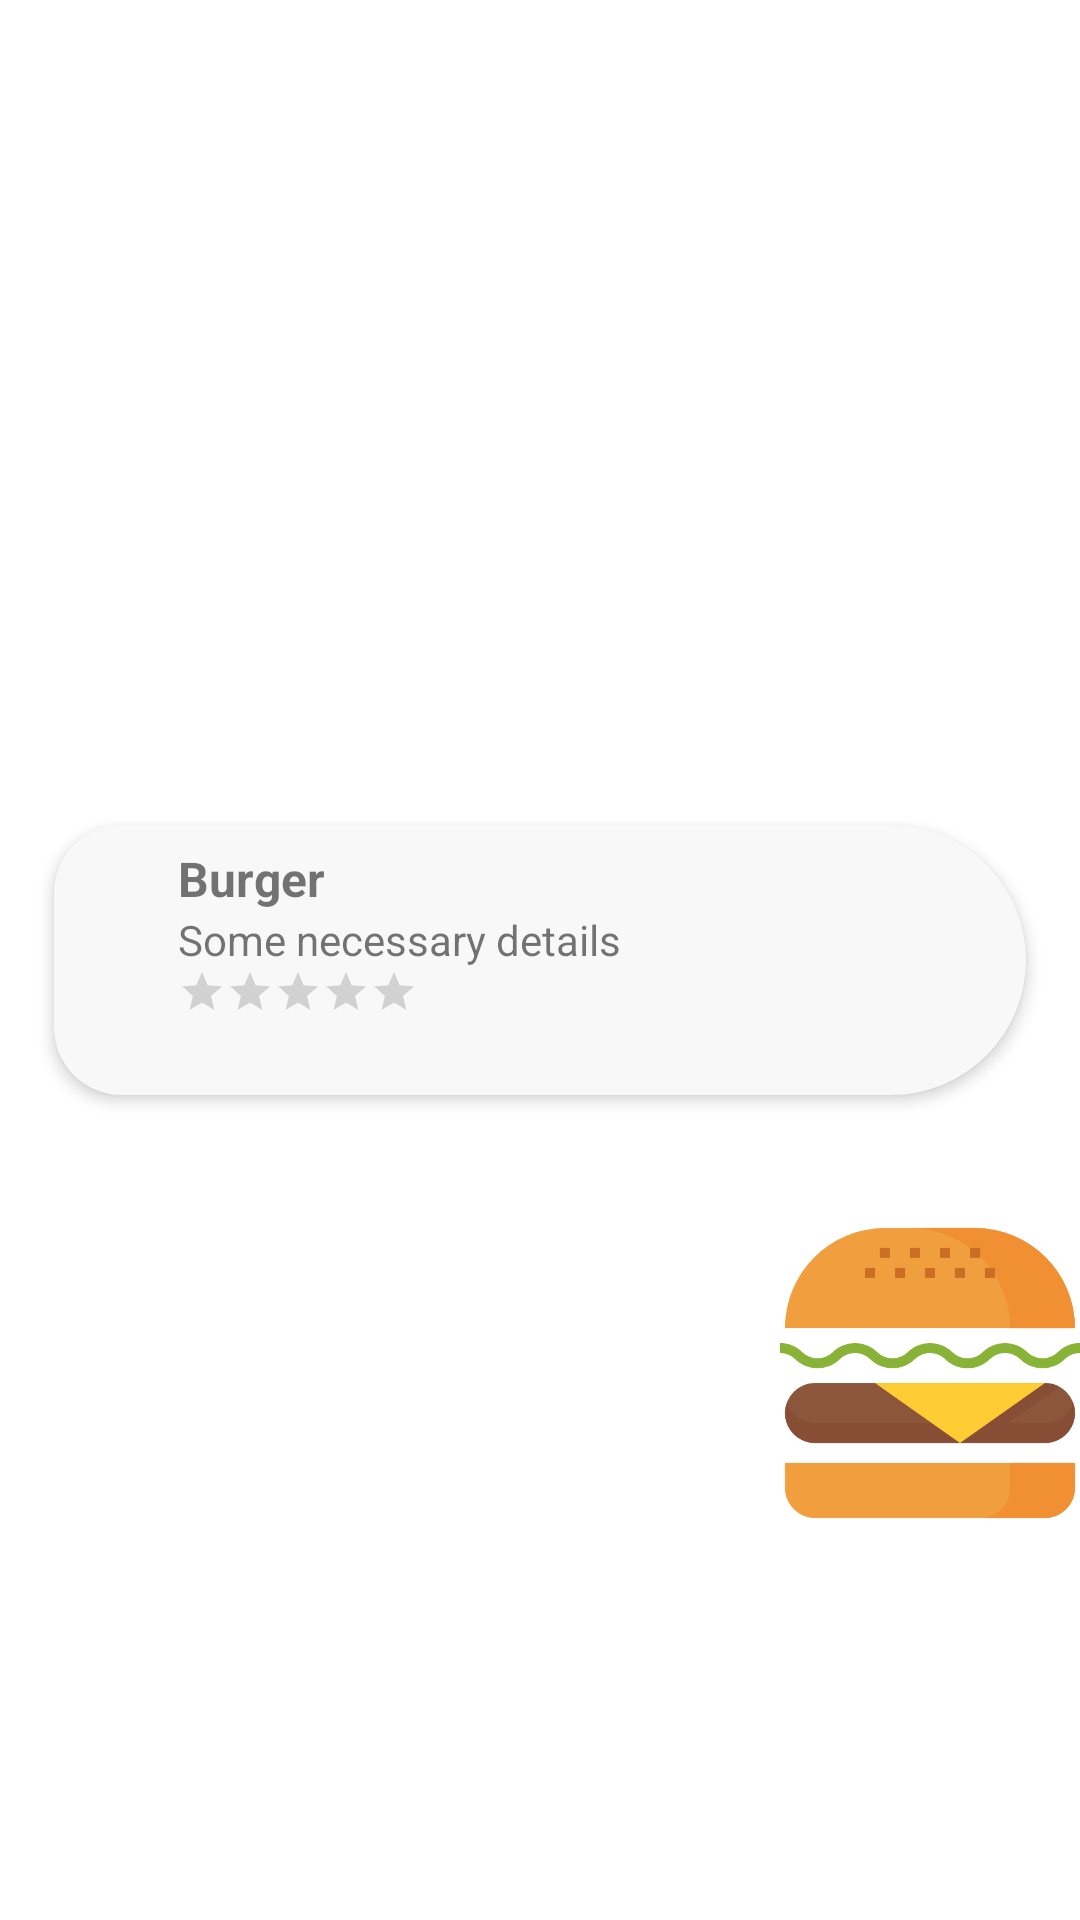

Write the Android layout XML for this screen, with the resource values it uses.
<!-- AndroidManifest.xml: application theme AppTheme -->
<!-- res/layout/category_food_item_layout.xml -->
<?xml version="1.0" encoding="utf-8"?>
<androidx.constraintlayout.widget.ConstraintLayout xmlns:android="http://schemas.android.com/apk/res/android"
    xmlns:app="http://schemas.android.com/apk/res-auto"
    android:layout_width="match_parent"
    android:layout_height="wrap_content"
    android:layout_marginLeft="10dp"
    android:layout_marginRight="10dp">

    <ImageView
        android:id="@+id/image"
        android:layout_width="100dp"
        android:layout_height="100dp"
        android:src="@drawable/burger"
        android:elevation="20dp"
        app:layout_constraintBottom_toBottomOf="parent"
        app:layout_constraintEnd_toEndOf="parent"
        app:layout_constraintTop_toTopOf="@+id/constraintLayout2" />

    <androidx.constraintlayout.widget.ConstraintLayout
        android:id="@+id/constraintLayout2"
        android:layout_width="0dp"
        android:layout_height="90dp"
        android:background="@drawable/dynamic_rv_bg"
        android:elevation="3dp"
        app:layout_constraintBottom_toBottomOf="parent"
        app:layout_constraintEnd_toEndOf="parent"
        app:layout_constraintStart_toStartOf="parent"
        app:layout_constraintTop_toTopOf="parent"
        app:layout_constraintWidth_percent=".9">

        <TextView
            android:id="@+id/name"
            android:layout_width="wrap_content"
            android:layout_height="wrap_content"
            android:text="Burger"
            android:textSize="16sp"
            android:textStyle="bold"
            app:layout_constraintVertical_bias=".1"
            app:layout_constraintHorizontal_bias=".15"
            app:layout_constraintBottom_toBottomOf="parent"
            app:layout_constraintEnd_toEndOf="parent"
            app:layout_constraintStart_toStartOf="parent"
            app:layout_constraintTop_toTopOf="parent" />

        <TextView
            android:id="@+id/details"
            android:layout_width="wrap_content"
            android:layout_height="wrap_content"
            android:text="Some necessary details"
            android:textSize="14sp"
            app:layout_constraintBottom_toBottomOf="parent"
            app:layout_constraintEnd_toEndOf="parent"
            app:layout_constraintHorizontal_bias="0"
            app:layout_constraintStart_toStartOf="@+id/name"
            app:layout_constraintTop_toBottomOf="@id/name"
            app:layout_constraintVertical_bias="0" />

        <RatingBar
            android:layout_width="wrap_content"
            android:layout_height="wrap_content"
            style="@style/Widget.AppCompat.RatingBar.Small"
            app:layout_constraintVertical_bias="0"
            app:layout_constraintHorizontal_bias="0"
            app:layout_constraintBottom_toBottomOf="parent"
            app:layout_constraintEnd_toEndOf="parent"
            app:layout_constraintStart_toStartOf="@id/details"
            app:layout_constraintTop_toBottomOf="@+id/details" />


    </androidx.constraintlayout.widget.ConstraintLayout>

</androidx.constraintlayout.widget.ConstraintLayout>
<!-- resources referenced by this layout -->
<resources>
  <!-- drawable burger: png bitmap (drawable, 16803 bytes) -->
  <!-- drawable dynamic_rv_bg (drawable) -->
  <?xml version="1.0" encoding="utf-8"?>
  <shape xmlns:android="http://schemas.android.com/apk/res/android">
  
      <solid android:color="#F8F8F8"/>
  
      <corners
          android:topLeftRadius="200dp"
          android:bottomLeftRadius="200dp"
          android:topRightRadius="400dp"
          android:bottomRightRadius="400dp"/>
  </shape>
  <style name="AppTheme" parent="Theme.MaterialComponents.Light.NoActionBar">
          
          <item name="colorPrimary">@color/purple_500</item>
          <item name="colorPrimaryVariant">@color/purple_700</item>
          <item name="colorOnPrimary">@color/white</item>
          
          <item name="colorSecondary">@color/teal_200</item>
          <item name="colorSecondaryVariant">@color/teal_700</item>
          <item name="colorOnSecondary">@color/black</item>
          
          <item name="android:statusBarColor" tools:targetApi="l">?attr/colorPrimaryVariant</item>
          
      </style>
  <color name="purple_500">#C5CAE9</color>
  <color name="purple_700">#C5CAE9</color>
  <color name="white">#FFFFFFFF</color>
  <color name="teal_200">#FF03DAC5</color>
  <color name="teal_700">#FF018786</color>
  <color name="black">#FF000000</color>
</resources>
